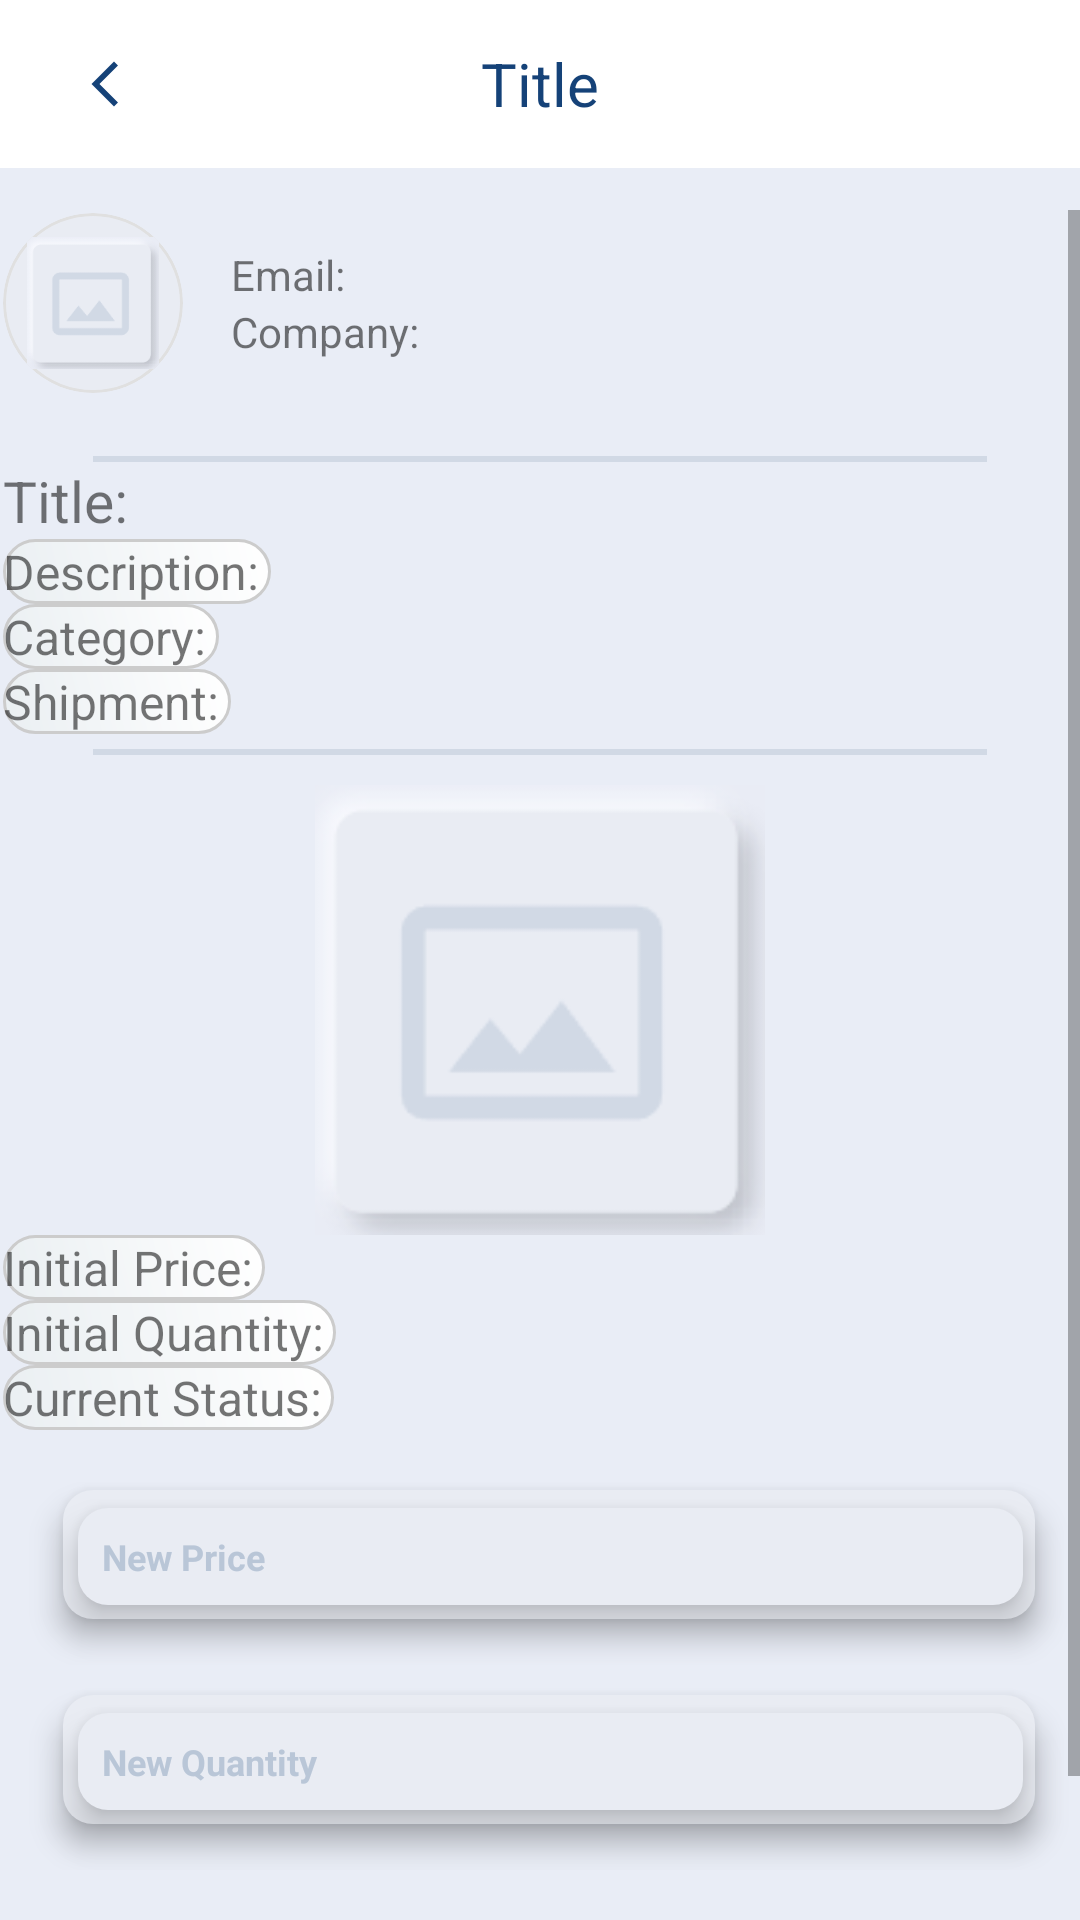

Produce the Android XML layout that renders to this screen, including the resource entries it uses.
<!-- AndroidManifest.xml: application theme Theme.SASCT -->
<!-- res/layout/activity_offer_response.xml -->
<?xml version="1.0" encoding="utf-8"?>

<RelativeLayout
    xmlns:android="http://schemas.android.com/apk/res/android"
    xmlns:app="http://schemas.android.com/apk/res-auto"
    xmlns:tools="http://schemas.android.com/tools"
    android:layout_width="match_parent"
    android:layout_height="match_parent"
    android:background="#E9EDF6"
    tools:context=".OfferResponseActivity">

    
    <include layout="@layout/layout_appbar"/>

    
    <ScrollView
        android:layout_width="match_parent"
        android:layout_height="match_parent"
        android:layout_marginTop="70dp">

        <LinearLayout
            android:layout_width="match_parent"
            android:layout_height="wrap_content"
            android:orientation="vertical"
            android:padding="1dp">

            
            <LinearLayout
                android:layout_width="match_parent"
                android:layout_height="wrap_content"
                android:orientation="horizontal"
                android:gravity="center_vertical"
                android:paddingBottom="16dp">

                <ImageView
                    android:id="@+id/userImageView"
                    android:layout_width="60dp"
                    android:layout_height="60dp"
                    android:layout_marginEnd="16dp"
                    android:background="@drawable/custom_background"
                    android:src="@drawable/background_brouduct"
                    android:scaleType="centerCrop"
                    android:clipToOutline="true" />


                <LinearLayout
                    android:layout_width="wrap_content"
                    android:layout_height="wrap_content"
                    android:orientation="vertical">

                    <TextView
                        android:id="@+id/emailTextView"
                        android:layout_width="wrap_content"
                        android:layout_height="wrap_content"
                        android:text="Email: "
                        android:textSize="14sp" />

                    <TextView
                        android:id="@+id/companyNameTextView"
                        android:layout_width="wrap_content"
                        android:layout_height="wrap_content"
                        android:text="Company: "
                        android:textSize="14sp" />
                </LinearLayout>
            </LinearLayout>

            <View
                android:layout_width="match_parent"
                android:layout_height="2dp"
                android:layout_marginStart="30dp"
                android:layout_marginEnd="30dp"
                android:layout_marginTop="5dp"
                android:background="#d1d9e5" />
            <TextView
                android:id="@+id/titleView"
                android:layout_width="wrap_content"
                android:layout_height="wrap_content"
                android:text="Title: "
                android:textSize="19sp" />

            <TextView
                android:id="@+id/descriptionView"
                android:layout_width="wrap_content"
                android:layout_height="wrap_content"
                android:text="Description: "
                android:background="@drawable/background_textview"
                android:textSize="16sp" />

            <TextView
                android:id="@+id/categoryView"
                android:layout_width="wrap_content"
                android:layout_height="wrap_content"
                android:text="Category: "
                android:background="@drawable/background_textview"
                android:textSize="16sp" />

            <TextView
                android:id="@+id/shipmentView"
                android:layout_width="wrap_content"
                android:layout_height="wrap_content"
                android:text="Shipment: "
                android:background="@drawable/background_textview"
                android:textSize="16sp" />
            <View
                android:layout_width="match_parent"
                android:layout_height="2dp"
                android:layout_marginStart="30dp"
                android:layout_marginEnd="30dp"
                android:layout_marginTop="5dp"
                android:background="#d1d9e5" />
            <ImageView
                android:id="@+id/offerImageView"
                android:layout_width="match_parent"
                android:layout_height="150dp"
                android:layout_marginTop="10dp"
                android:src="@drawable/background_brouduct"/>


            
            <TextView
                android:id="@+id/initialPriceView"
                android:layout_width="wrap_content"
                android:layout_height="wrap_content"
                android:text="Initial Price: "
                android:textSize="16sp"
                android:background="@drawable/background_textview"/>

            <TextView
                android:id="@+id/initialQuantityView"
                android:layout_width="wrap_content"
                android:layout_height="wrap_content"
                android:text="Initial Quantity: "
                android:background="@drawable/background_textview"
                android:textSize="16sp" />

            <TextView
                android:id="@+id/currentStatusView"
                android:layout_width="wrap_content"
                android:layout_height="wrap_content"
                android:text="Current Status: "
                android:background="@drawable/background_textview"
                android:textSize="16sp" />

            <RelativeLayout
                android:layout_width="match_parent"
                android:layout_height="wrap_content"
                android:layout_marginTop="10dp">

                <View
                    android:id="@+id/backgroundRegisterNegotiatedPrice"
                    android:layout_width="match_parent"
                    android:layout_height="43dp"
                    android:layout_marginStart="20dp"
                    android:layout_marginTop="10dp"
                    android:layout_marginEnd="14dp"
                    android:background="@drawable/background_edittext"
                    android:elevation="6dp" />

                <EditText
                    android:id="@+id/negotiatedPriceInput"
                    android:layout_width="match_parent"
                    android:layout_height="wrap_content"
                    android:layout_marginStart="25dp"
                    android:layout_marginTop="16dp"
                    android:layout_marginEnd="18dp"
                    android:layout_marginBottom="20dp"
                    android:hint="New Price"
                    android:inputType="numberDecimal"
                    android:background="@drawable/custom_edittext_box"
                    android:drawableTint="#948f8f"
                    android:elevation="7dp"
                    android:textColorHint="#B9C6D7"
                    android:textSize="12sp"
                    android:textStyle="bold" />
            </RelativeLayout>

            <RelativeLayout
                android:layout_width="match_parent"
                android:layout_height="wrap_content">

                <View
                    android:id="@+id/backgroundRegisterNegotiatedQuantity"
                    android:layout_width="match_parent"
                    android:layout_height="43dp"
                    android:layout_marginStart="20dp"
                    android:layout_marginTop="10dp"
                    android:layout_marginEnd="14dp"
                    android:background="@drawable/background_edittext"
                    android:elevation="6dp" />

                <EditText
                    android:id="@+id/negotiatedQuantityInput"
                    android:layout_width="match_parent"
                    android:layout_height="wrap_content"
                    android:layout_marginStart="25dp"
                    android:layout_marginTop="16dp"
                    android:layout_marginEnd="18dp"
                    android:layout_marginBottom="20dp"
                    android:hint="New Quantity"
                    android:inputType="number"
                    android:background="@drawable/custom_edittext_box"
                    android:drawableTint="#948f8f"
                    android:elevation="7dp"
                    android:textColorHint="#B9C6D7"
                    android:textSize="12sp"
                    android:textStyle="bold" />
            </RelativeLayout>

            
            <LinearLayout
                android:layout_width="match_parent"
                android:layout_height="wrap_content"
                android:orientation="horizontal"
                android:gravity="center"
                android:layout_marginTop="20dp">

                <Button
                    android:id="@+id/btnAccept"
                    android:layout_width="wrap_content"
                    android:layout_height="wrap_content"
                    android:text="Accept"
                    android:textAllCaps="false"
                    android:textColor="#dc8c44" />

                <Button
                    android:id="@+id/btnReject"
                    android:textAllCaps="false"
                    android:layout_width="wrap_content"
                    android:layout_height="wrap_content"
                    android:text="Reject"
                    android:textColor="#dc8c44" />

                <Button
                    android:id="@+id/btnEdit"
                    android:layout_width="wrap_content"
                    android:layout_height="wrap_content"
                    android:text="Negotiate"
                    android:textAllCaps="false"
                    android:textColor="#dc8c44" />
            </LinearLayout>
        </LinearLayout>
    </ScrollView>
</RelativeLayout>
<!-- res/layout/layout_appbar.xml (included above) -->
<?xml version="1.0" encoding="utf-8"?>

<LinearLayout xmlns:android="http://schemas.android.com/apk/res/android"
    android:layout_width="match_parent"
    android:layout_height="wrap_content"
    android:orientation="vertical">

    <androidx.appcompat.widget.Toolbar
        android:id="@+id/toolbar"
        android:layout_width="match_parent"
        android:layout_height="?attr/actionBarSize"
        android:background="@color/white"
        android:elevation="4dp"
        android:theme="@style/ThemeOverlay.AppCompat.ActionBar">


        <ImageView
            android:id="@+id/back_button"
            android:layout_width="wrap_content"
            android:layout_height="wrap_content"
            android:src="@drawable/baseline_arrow_back_ios_new_24"
            android:contentDescription="@string/back_button_description"
            android:padding="10dp"
            />
        <TextView
            android:id="@+id/toolbar_title"
            android:layout_width="wrap_content"
            android:layout_height="wrap_content"
            android:layout_gravity="center"
            android:text="Title"
            android:textColor="#154278"
            android:textSize="20sp" />


    </androidx.appcompat.widget.Toolbar>

</LinearLayout>
<!-- resources referenced by this layout -->
<resources>
  <color name="white">#FFFFFFFF</color>
  <!-- drawable background_brouduct: png bitmap (drawable, 3500 bytes) -->
  <!-- drawable background_edittext (drawable) -->
  <selector xmlns:android="http://schemas.android.com/apk/res/android">
      <item>
          <shape android:shape="rectangle">
              <solid android:color="#e9ecf3" />
              <corners android:radius="10dp" />
              <padding android:left="8dp"
                  android:top="0dp"
                  android:right="8dp"
                  android:bottom="0dp"/>
          </shape>
      </item>
  </selector>
  <!-- drawable background_textview (drawable) -->
  <shape xmlns:android="http://schemas.android.com/apk/res/android"
      android:shape="rectangle">
  
      
      <stroke
          android:width="1dp"
          android:color="#CCCCCC" />
  
      
      <gradient
          android:startColor="#EAEFF2"
          android:endColor="#FFFFFF"
          android:angle="45" />
  
      
      <corners android:radius="12dp" />
  </shape>
  <!-- drawable baseline_arrow_back_ios_new_24 (drawable) -->
  <vector xmlns:android="http://schemas.android.com/apk/res/android" android:height="18dp" android:tint="#154278" android:viewportHeight="24" android:viewportWidth="24" android:width="18dp">
        
      <path android:fillColor="@android:color/white" android:pathData="M17.77,3.77l-1.77,-1.77l-10,10l10,10l1.77,-1.77l-8.23,-8.23z"/>
      
  </vector>
  <!-- drawable custom_background (drawable) -->
  <shape xmlns:android="http://schemas.android.com/apk/res/android"
      android:shape="oval">
      <solid android:color="#e9ecf3"/> 
      <stroke
          android:width="1dp"
          android:color="#E0E0E0"/> 
      <padding
          android:left="8dp"
          android:top="8dp"
          android:right="8dp"
          android:bottom="8dp"/> 
  </shape>
  <!-- drawable custom_edittext_box (drawable) -->
  <selector xmlns:android="http://schemas.android.com/apk/res/android">
      <item>
          <shape android:shape="rectangle">
              <solid android:color="#e9ecf3" /> 
              <corners android:radius="10dp" /> 
  
              <padding
                  android:left="8dp"
                  android:top="8dp"
                  android:right="8dp"
                  android:bottom="8dp" /> 
          </shape>
      </item>
  </selector>
  <string name="back_button_description">Back Button</string>
  <style name="Theme.SASCT" parent="Theme.MaterialComponents.DayNight.DarkActionBar">
          
          <item name="colorPrimary">@color/primary</item>
          <item name="colorPrimaryVariant">@color/pendingColor</item>
          <item name="colorOnPrimary">@color/primary_text</item>
          
          <item name="colorSecondary">@color/teal_200</item>
          <item name="colorSecondaryVariant">@color/teal_700</item>
          <item name="colorOnSecondary">@color/black</item>
          
          <item name="android:statusBarColor">?attr/colorPrimaryVariant</item>
          
      </style>
  <color name="primary">#e9ecf3</color>
  <color name="pendingColor">#662196F3</color>
  <color name="primary_text">#212121</color>
  <color name="teal_200">#FF03DAC5</color>
  <color name="teal_700">#FF018786</color>
  <color name="black">#FF000000</color>
</resources>
